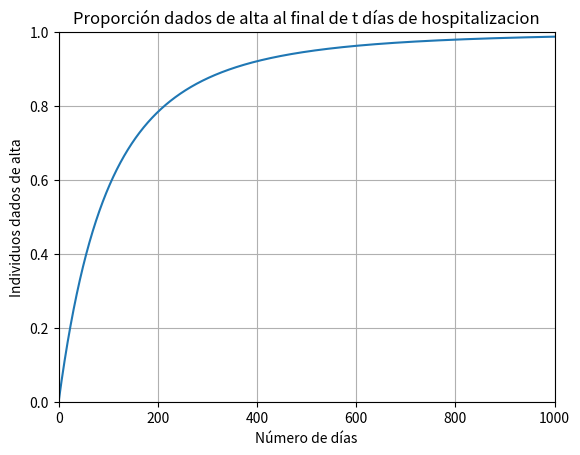

Recreate this plot in Python.
import matplotlib.pyplot as plt
import numpy as np
x = np.arange(0, 1000, 0.01) #comienzo de x, final de x, paso
y = 1 - (300 / (300 + x )) ** 3
plt.plot(x, y)
plt.axis([0, 1000, 0, 1]) #comienzo de x, final de x, comienzo de y, final de y
plt.xlabel("Número de días")
plt.ylabel("Individuos dados de alta")
plt.title("Proporción dados de alta al final de t días de hospitalizacion")
plt.grid(True)
plt.show()



print("""
Una compañía de seguros examinó el registro de un grupo de individuos hospitalizados
por una enfermedad en particular. Se encontró que la proporción total de quienes
habían sido dados de alta al final de t días de hospitalizacion, está dada por la
función p(t), donde

p(t) = 1 - (300 / 300 + t ) ** 3

a) ¿Que cantidad de individuos han sido dados de alta al comienzo, t = 0, de la
hospitalización?
0 Individuos

b) ¿Cuál es el porcentaje de individuos que han sido dados de alta al final del día 100?
1 - (300 / 300 + 100) ** 3
1 - (300 / 400) ** 3
1 - 0.75 ** 3
1 - 0.421875
0.8578125 individuos han sido dados de alta al final del día 100
""")
